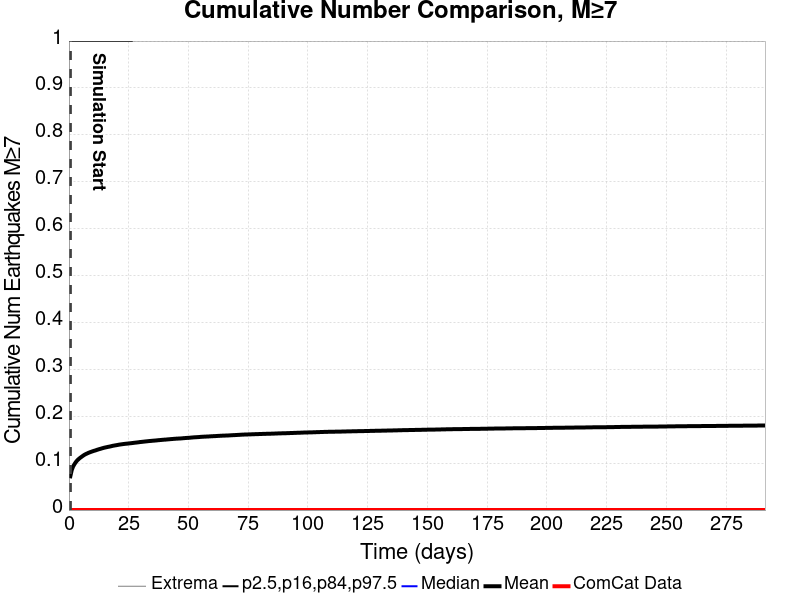

Source data for this figure (header and first rows):
Time (days), ComCat Data, Simulation Mean, Simulation Median, Simulation Mode, Simulation Minimum, Simulation Maximum, 2.5 %-ile, 16 %-ile, 84 %-ile, 97.5 %-ile
0.0, 0.0, , , , , , , , , 
0.5836, 0.0, 0.07204, 0.0, 0.0, 0.0, 7.0, 0.0, 0.0, 0.0, 1.0
1.167, 0.0, 0.08527, 0.0, 0.0, 0.0, 7.0, 0.0, 0.0, 0.0, 1.0
1.751, 0.0, 0.09305, 0.0, 0.0, 0.0, 7.0, 0.0, 0.0, 0.0, 1.0
2.335, 0.0, 0.09805, 0.0, 0.0, 0.0, 10.0, 0.0, 0.0, 0.0, 1.0
2.918, 0.0, 0.1025, 0.0, 0.0, 0.0, 10.0, 0.0, 0.0, 0.0, 1.0
3.502, 0.0, 0.106, 0.0, 0.0, 0.0, 10.0, 0.0, 0.0, 0.0, 1.0
4.086, 0.0, 0.1089, 0.0, 0.0, 0.0, 11.0, 0.0, 0.0, 0.0, 1.0
4.669, 0.0, 0.1113, 0.0, 0.0, 0.0, 11.0, 0.0, 0.0, 0.0, 1.0
5.253, 0.0, 0.1134, 0.0, 0.0, 0.0, 11.0, 0.0, 0.0, 0.0, 1.0
5.836, 0.0, 0.1157, 0.0, 0.0, 0.0, 11.0, 0.0, 0.0, 0.0, 1.0
6.42, 0.0, 0.1176, 0.0, 0.0, 0.0, 11.0, 0.0, 0.0, 0.0, 1.0
7.004, 0.0, 0.1192, 0.0, 0.0, 0.0, 11.0, 0.0, 0.0, 0.0, 1.0
7.587, 0.0, 0.1206, 0.0, 0.0, 0.0, 11.0, 0.0, 0.0, 0.0, 1.0
8.171, 0.0, 0.122, 0.0, 0.0, 0.0, 11.0, 0.0, 0.0, 0.0, 1.0
8.755, 0.0, 0.1232, 0.0, 0.0, 0.0, 11.0, 0.0, 0.0, 0.0, 1.0
9.338, 0.0, 0.1242, 0.0, 0.0, 0.0, 11.0, 0.0, 0.0, 0.0, 1.0
9.922, 0.0, 0.1254, 0.0, 0.0, 0.0, 11.0, 0.0, 0.0, 0.0, 1.0
10.51, 0.0, 0.1263, 0.0, 0.0, 0.0, 12.0, 0.0, 0.0, 0.0, 1.0
11.09, 0.0, 0.1272, 0.0, 0.0, 0.0, 12.0, 0.0, 0.0, 0.0, 1.0
11.67, 0.0, 0.1283, 0.0, 0.0, 0.0, 12.0, 0.0, 0.0, 0.0, 1.0
12.26, 0.0, 0.1292, 0.0, 0.0, 0.0, 12.0, 0.0, 0.0, 0.0, 1.0
12.84, 0.0, 0.1301, 0.0, 0.0, 0.0, 12.0, 0.0, 0.0, 0.0, 1.0
13.42, 0.0, 0.131, 0.0, 0.0, 0.0, 12.0, 0.0, 0.0, 0.0, 1.0
14.01, 0.0, 0.1318, 0.0, 0.0, 0.0, 12.0, 0.0, 0.0, 0.0, 1.0
14.59, 0.0, 0.1327, 0.0, 0.0, 0.0, 12.0, 0.0, 0.0, 0.0, 1.0
15.17, 0.0, 0.1334, 0.0, 0.0, 0.0, 12.0, 0.0, 0.0, 0.0, 1.0
15.76, 0.0, 0.1341, 0.0, 0.0, 0.0, 12.0, 0.0, 0.0, 0.0, 1.0
16.34, 0.0, 0.1347, 0.0, 0.0, 0.0, 12.0, 0.0, 0.0, 0.0, 1.0
16.93, 0.0, 0.1353, 0.0, 0.0, 0.0, 12.0, 0.0, 0.0, 0.0, 1.0
17.51, 0.0, 0.1359, 0.0, 0.0, 0.0, 12.0, 0.0, 0.0, 0.0, 1.0
18.09, 0.0, 0.1367, 0.0, 0.0, 0.0, 12.0, 0.0, 0.0, 0.0, 1.0
18.68, 0.0, 0.1373, 0.0, 0.0, 0.0, 12.0, 0.0, 0.0, 0.0, 1.0
19.26, 0.0, 0.1378, 0.0, 0.0, 0.0, 12.0, 0.0, 0.0, 0.0, 1.0
19.84, 0.0, 0.1384, 0.0, 0.0, 0.0, 12.0, 0.0, 0.0, 0.0, 1.0
20.43, 0.0, 0.1389, 0.0, 0.0, 0.0, 12.0, 0.0, 0.0, 0.0, 1.0
21.01, 0.0, 0.1395, 0.0, 0.0, 0.0, 12.0, 0.0, 0.0, 0.0, 1.0
21.59, 0.0, 0.1399, 0.0, 0.0, 0.0, 12.0, 0.0, 0.0, 0.0, 1.0
22.18, 0.0, 0.1403, 0.0, 0.0, 0.0, 12.0, 0.0, 0.0, 0.0, 1.0
22.76, 0.0, 0.1408, 0.0, 0.0, 0.0, 12.0, 0.0, 0.0, 0.0, 1.0
23.35, 0.0, 0.1411, 0.0, 0.0, 0.0, 12.0, 0.0, 0.0, 0.0, 1.0
23.93, 0.0, 0.1414, 0.0, 0.0, 0.0, 12.0, 0.0, 0.0, 0.0, 1.0
24.51, 0.0, 0.1417, 0.0, 0.0, 0.0, 12.0, 0.0, 0.0, 0.0, 1.0
25.1, 0.0, 0.1421, 0.0, 0.0, 0.0, 12.0, 0.0, 0.0, 0.0, 1.0
25.68, 0.0, 0.1424, 0.0, 0.0, 0.0, 12.0, 0.0, 0.0, 0.0, 1.0
26.26, 0.0, 0.1427, 0.0, 0.0, 0.0, 12.0, 0.0, 0.0, 0.0, 1.0
26.85, 0.0, 0.1431, 0.0, 0.0, 0.0, 12.0, 0.0, 0.0, 0.0, 2.0
27.43, 0.0, 0.1435, 0.0, 0.0, 0.0, 12.0, 0.0, 0.0, 0.0, 2.0
28.02, 0.0, 0.1438, 0.0, 0.0, 0.0, 12.0, 0.0, 0.0, 0.0, 2.0
28.6, 0.0, 0.1442, 0.0, 0.0, 0.0, 12.0, 0.0, 0.0, 0.0, 2.0
29.18, 0.0, 0.1446, 0.0, 0.0, 0.0, 12.0, 0.0, 0.0, 0.0, 2.0
29.77, 0.0, 0.145, 0.0, 0.0, 0.0, 12.0, 0.0, 0.0, 0.0, 2.0
30.35, 0.0, 0.1453, 0.0, 0.0, 0.0, 12.0, 0.0, 0.0, 0.0, 2.0
30.93, 0.0, 0.1456, 0.0, 0.0, 0.0, 12.0, 0.0, 0.0, 0.0, 2.0
31.52, 0.0, 0.146, 0.0, 0.0, 0.0, 12.0, 0.0, 0.0, 0.0, 2.0
32.1, 0.0, 0.1463, 0.0, 0.0, 0.0, 12.0, 0.0, 0.0, 0.0, 2.0
32.68, 0.0, 0.1466, 0.0, 0.0, 0.0, 12.0, 0.0, 0.0, 0.0, 2.0
33.27, 0.0, 0.147, 0.0, 0.0, 0.0, 12.0, 0.0, 0.0, 0.0, 2.0
33.85, 0.0, 0.1472, 0.0, 0.0, 0.0, 12.0, 0.0, 0.0, 0.0, 2.0
34.44, 0.0, 0.1475, 0.0, 0.0, 0.0, 12.0, 0.0, 0.0, 0.0, 2.0
... 440 more rows
